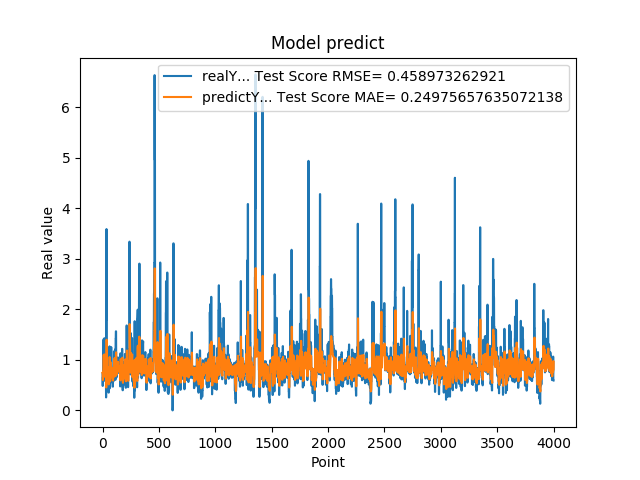

The file beside this chart, header and first rows:
7.216640114779999671e-01, 7.489614346998593186e-01
4.849449992179999946e-01, 7.510796328686030199e-01
4.849449992179999946e-01, 6.772413988058251233e-01
6.598609685899999855e-01, 6.008611196594818571e-01
6.598609685899999855e-01, 6.521389968129662762e-01
6.598609685899999855e-01, 7.135362129823479282e-01
1.064264059070000101e+00, 7.135362129823479282e-01
1.064264059070000101e+00, 8.254105538931151287e-01
1.405602574350000022e+00, 9.772280898069719557e-01
1.405602574350000022e+00, 1.029301764006052444e+00
1.405602574350000022e+00, 1.100513745424358980e+00
8.296080231669999971e-01, 1.100513745424358980e+00
8.296080231669999971e-01, 9.644269250739672117e-01
5.991539955139999485e-01, 8.230198346737251924e-01
5.991539955139999485e-01, 7.481056499635958534e-01
5.991539955139999485e-01, 6.744087205394549978e-01
1.428635239600000162e+00, 6.744087205394549978e-01
1.428635239600000162e+00, 8.652824286736057191e-01
8.065109848980001050e-01, 1.107584938877375746e+00
8.065109848980001050e-01, 9.608245909842696442e-01
8.123859763150000912e-01, 8.081215000232260248e-01
6.876540184020000224e-01, 8.099584686110883336e-01
6.876540184020000224e-01, 7.720610448171845164e-01
5.833169817919999778e-01, 7.314563728904779349e-01
5.833169817919999778e-01, 6.987177373228237176e-01
5.833169817919999778e-01, 6.642049261659910275e-01
5.949760079379999844e-01, 6.642049261659910275e-01
5.949760079379999844e-01, 6.677578224263678308e-01
7.861356735230000670e-01, 6.717166880833980169e-01
7.861356735230000670e-01, 7.279219413917026316e-01
7.907977104189999329e-01, 7.949776597296542846e-01
2.572369873520000128e-01, 7.964304887626459939e-01
2.572369873520000128e-01, 6.175641637292935693e-01
1.794924020770000128e+00, 4.545051329167581478e-01
1.794924020770000128e+00, 7.702710981248850342e-01
3.589848041530000256e+00, 1.220434011588111600e+00
8.961080312729998720e-01, 1.399646175371902279e+00
8.961080312729998720e-01, 1.283571829098806072e+00
7.979059815410000089e-01, 8.658880752799450464e-01
8.023769855500000325e-01, 8.340979863869237843e-01
8.023769855500000325e-01, 8.039667288854827065e-01
5.662040114399999879e-01, 8.054547613249020133e-01
5.662040114399999879e-01, 7.288881541956864218e-01
5.163450241089999615e-01, 6.531808370198641800e-01
5.163450241089999615e-01, 6.378237615679325234e-01
5.163450241089999615e-01, 6.210730456112856235e-01
6.402639746670000243e-01, 6.210730456112856235e-01
6.402639746670000243e-01, 6.578494262499525735e-01
8.763459920880000142e-01, 7.009030441032942926e-01
8.763459920880000142e-01, 7.697589078827283826e-01
8.871459960940000222e-01, 8.531555568297634062e-01
8.570416569709999877e-01, 8.565875855689172313e-01
8.570416569709999877e-01, 8.504683972328918040e-01
3.526079952719999855e-01, 8.407113337893474814e-01
3.526079952719999855e-01, 6.702828294787573915e-01
3.526079952719999855e-01, 5.157557530164594839e-01
6.394290328030000081e-01, 5.157557530164594839e-01
6.394290328030000081e-01, 5.972667870091801223e-01
4.273239970209999905e-01, 7.003648472723421614e-01
4.273239970209999905e-01, 6.327683129360189840e-01
4.273239970209999905e-01, 5.637893738398334076e-01
... 3,939 more rows
